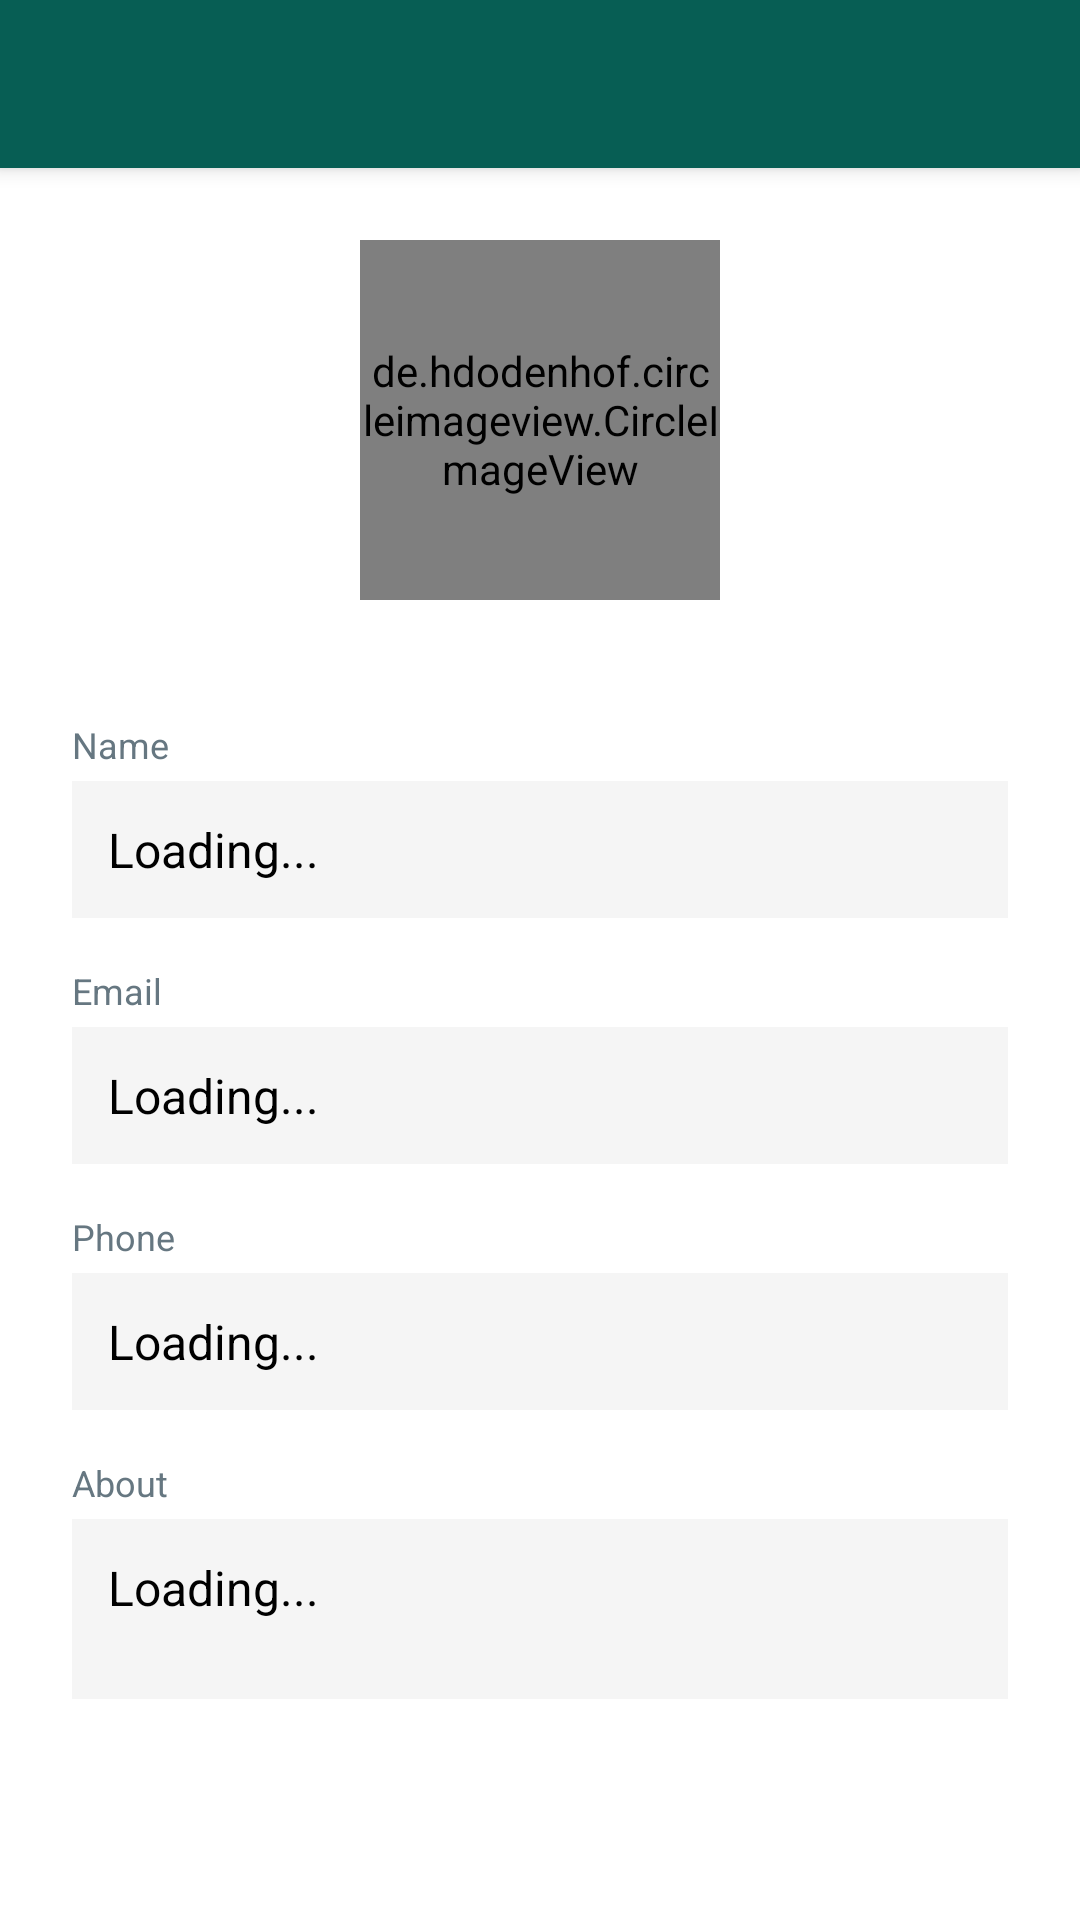

Reconstruct the res/layout file that produces this screen, plus the resources it refers to.
<!-- AndroidManifest.xml: application theme Theme.ChatApp -->
<!-- res/layout/activity_profile.xml -->
<?xml version="1.0" encoding="utf-8"?>
<androidx.coordinatorlayout.widget.CoordinatorLayout
    xmlns:android="http://schemas.android.com/apk/res/android"
    xmlns:app="http://schemas.android.com/apk/res-auto"
    android:layout_width="match_parent"
    android:layout_height="match_parent">

    <com.google.android.material.appbar.AppBarLayout
        android:layout_width="match_parent"
        android:layout_height="wrap_content">

        <androidx.appcompat.widget.Toolbar
            android:id="@+id/toolbar"
            android:layout_width="match_parent"
            android:layout_height="?attr/actionBarSize"
            android:background="?attr/colorPrimary" />

    </com.google.android.material.appbar.AppBarLayout>

    <androidx.core.widget.NestedScrollView
        android:layout_width="match_parent"
        android:layout_height="match_parent"
        app:layout_behavior="@string/appbar_scrolling_view_behavior">

        <LinearLayout
            android:layout_width="match_parent"
            android:layout_height="wrap_content"
            android:orientation="vertical"
            android:padding="24dp">

            <de.hdodenhof.circleimageview.CircleImageView
                android:id="@+id/ivProfile"
                android:layout_width="120dp"
                android:layout_height="120dp"
                android:layout_gravity="center_horizontal"
                android:src="@drawable/ic_profile_placeholder"
                android:layout_marginBottom="24dp" />

            <TextView
                android:layout_width="match_parent"
                android:layout_height="wrap_content"
                android:text="Name"
                android:textSize="12sp"
                android:textColor="@color/textSecondary"
                android:layout_marginTop="16dp" />

            <TextView
                android:id="@+id/tvName"
                android:layout_width="match_parent"
                android:layout_height="wrap_content"
                android:text="Loading..."
                android:textSize="16sp"
                android:textColor="@color/textPrimary"
                android:padding="12dp"
                android:background="@color/gray_light"
                android:layout_marginTop="4dp" />

            <TextView
                android:layout_width="match_parent"
                android:layout_height="wrap_content"
                android:text="Email"
                android:textSize="12sp"
                android:textColor="@color/textSecondary"
                android:layout_marginTop="16dp" />

            <TextView
                android:id="@+id/tvEmail"
                android:layout_width="match_parent"
                android:layout_height="wrap_content"
                android:text="Loading..."
                android:textSize="16sp"
                android:textColor="@color/textPrimary"
                android:padding="12dp"
                android:background="@color/gray_light"
                android:layout_marginTop="4dp" />

            <TextView
                android:layout_width="match_parent"
                android:layout_height="wrap_content"
                android:text="Phone"
                android:textSize="12sp"
                android:textColor="@color/textSecondary"
                android:layout_marginTop="16dp" />

            <TextView
                android:id="@+id/tvPhone"
                android:layout_width="match_parent"
                android:layout_height="wrap_content"
                android:text="Loading..."
                android:textSize="16sp"
                android:textColor="@color/textPrimary"
                android:padding="12dp"
                android:background="@color/gray_light"
                android:layout_marginTop="4dp" />

            <TextView
                android:layout_width="match_parent"
                android:layout_height="wrap_content"
                android:text="About"
                android:textSize="12sp"
                android:textColor="@color/textSecondary"
                android:layout_marginTop="16dp" />

            <TextView
                android:id="@+id/tvAbout"
                android:layout_width="match_parent"
                android:layout_height="wrap_content"
                android:text="Loading..."
                android:textSize="16sp"
                android:textColor="@color/textPrimary"
                android:padding="12dp"
                android:background="@color/gray_light"
                android:layout_marginTop="4dp"
                android:minHeight="60dp" />

        </LinearLayout>

    </androidx.core.widget.NestedScrollView>

    <ProgressBar
        android:id="@+id/progressBar"
        android:layout_width="wrap_content"
        android:layout_height="wrap_content"
        android:layout_gravity="center"
        android:visibility="gone" />

</androidx.coordinatorlayout.widget.CoordinatorLayout>
<!-- resources referenced by this layout -->
<resources>
  <color name="gray_light">#F5F5F5</color>
  <color name="textPrimary">#000000</color>
  <color name="textSecondary">#667781</color>
  <style name="Theme.ChatApp" parent="Theme.MaterialComponents.DayNight.DarkActionBar">
          
          <item name="colorPrimary">@color/colorPrimary</item>
          <item name="colorPrimaryVariant">@color/colorPrimaryDark</item>
          <item name="colorOnPrimary">@color/white</item>
  
          
          <item name="colorSecondary">@color/colorAccent</item>
          <item name="colorSecondaryVariant">@color/colorSecondaryVariant</item>
          <item name="colorOnSecondary">@color/black</item>
  
          
          <item name="android:statusBarColor">@color/colorPrimaryDark</item>
  
          
          <item name="android:windowBackground">@color/backgroundColor</item>
      </style>
  <color name="colorPrimary">#075E54</color>
  <color name="colorPrimaryDark">#054d44</color>
  <color name="white">#FFFFFF</color>
  <color name="colorAccent">#25D366</color>
  <color name="colorSecondaryVariant">#075E54</color>
  <color name="black">#000000</color>
  <color name="backgroundColor">#FFFFFF</color>
</resources>
